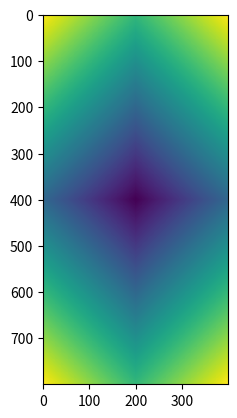

The matplotlib source for this figure:
import numpy as np
from matplotlib import pyplot as plt
def img_arr_gen(x_size, y_size):
    arr_2d = np.zeros((x_size, y_size), dtype=np.float64)
    xmid = x_size / 2
    ymid = y_size / 2
    for x in range(x_size):
        for y in range(y_size):
            h = abs(xmid - x) + abs(ymid - y)
            arr_2d[x, y] = h

    return arr_2d


if __name__ == "__main__":
    img_arr = img_arr_gen(800, 400)
    print("img_arr =", img_arr)
    plt.imshow(img_arr , interpolation = "nearest")
    plt.show()
